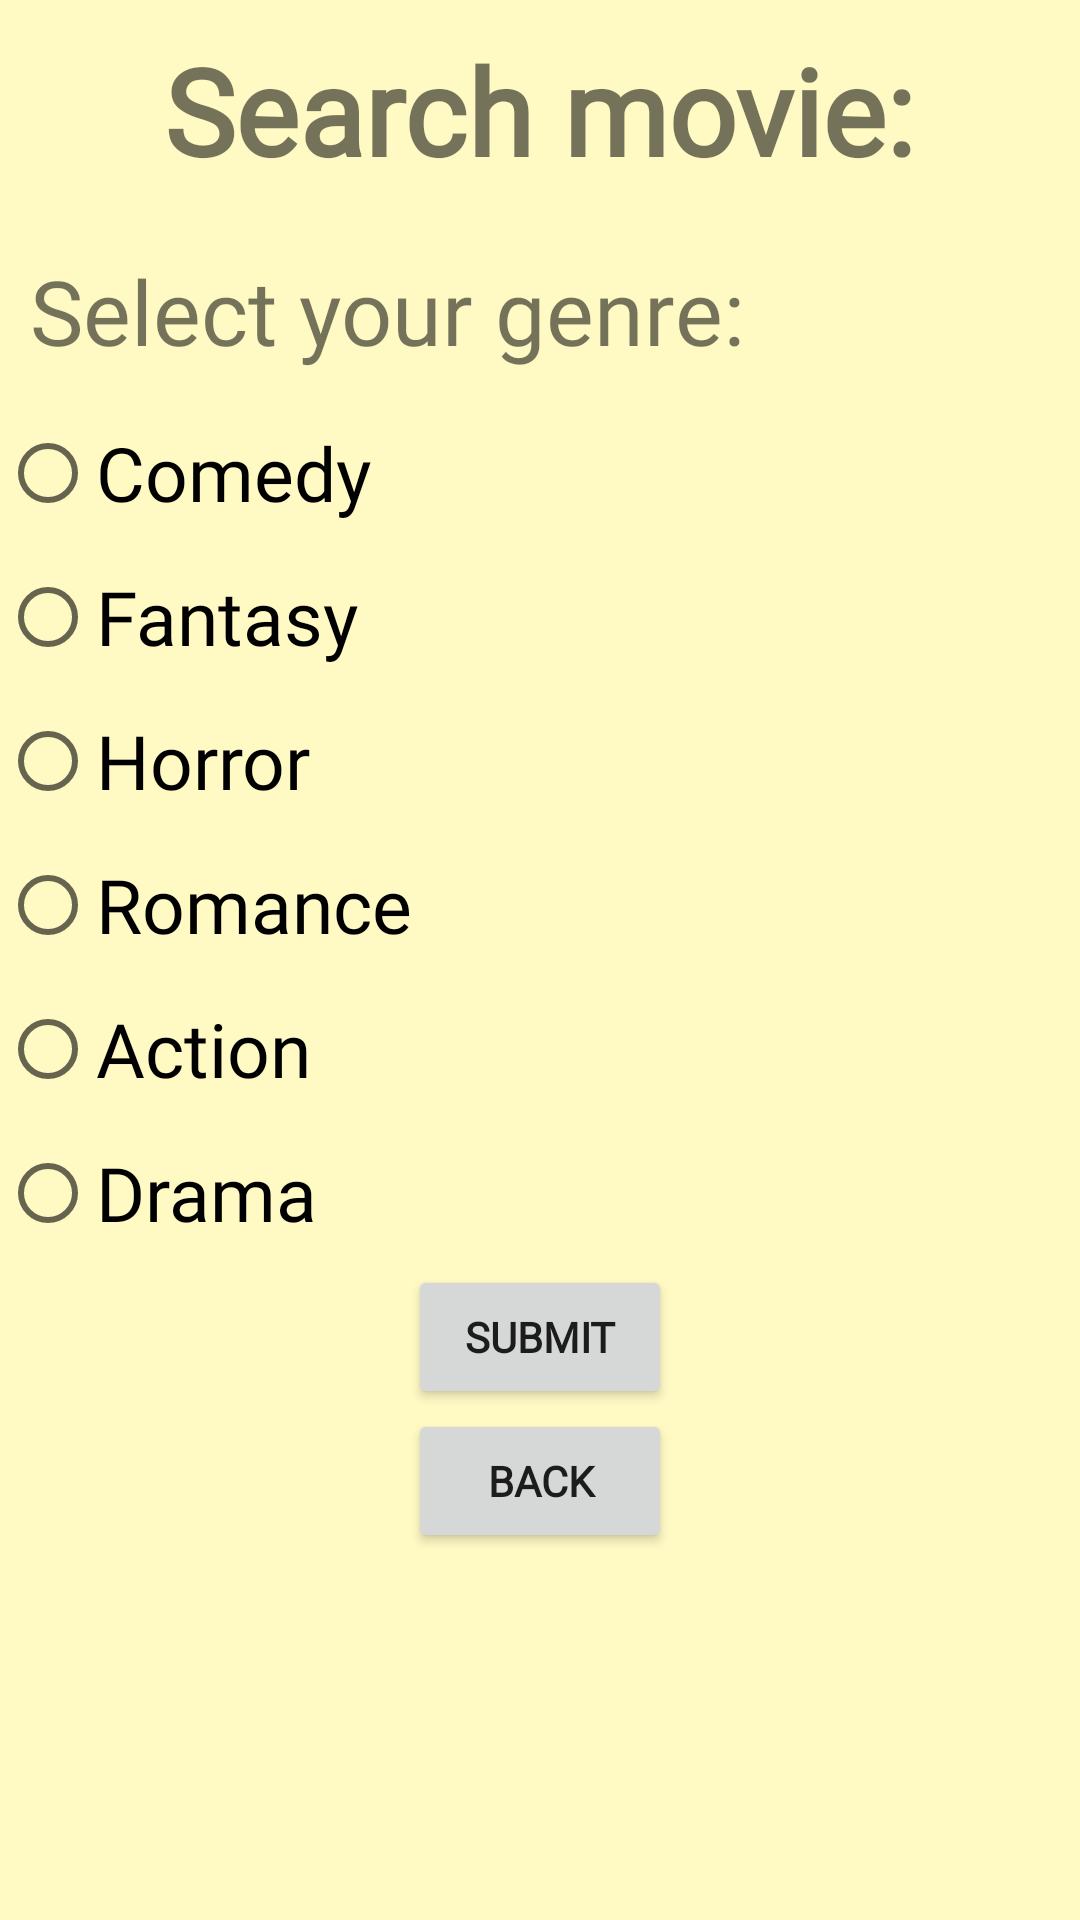

Here is an Android app screen rendered from its layout file. Give the layout XML and the strings, colors and styles it references.
<!-- AndroidManifest.xml: application theme Theme.Disney_Time02 -->
<!-- res/layout/activity_movie_search.xml -->
<?xml version="1.0" encoding="utf-8"?>
<LinearLayout xmlns:android="http://schemas.android.com/apk/res/android"
    xmlns:app="http://schemas.android.com/apk/res-auto"
    xmlns:tools="http://schemas.android.com/tools"
    android:layout_width="match_parent"
    android:layout_height="match_parent"
    tools:context=".Movie_Search"
    android:orientation="vertical"
    android:gravity="center_horizontal"
    android:background="#FFF9C4">
    <TextView
        android:textStyle="bold"
        android:layout_width="wrap_content"
        android:layout_height="wrap_content"
        android:fontFamily="@font/reg"
        android:textSize="40sp"
        android:textColor="@color/blue"
        android:text="Search movie:"
        android:layout_margin="10dp"/>

    <TextView
        android:layout_gravity="left"
        android:fontFamily="@font/reg"
        android:textSize="30sp"
        android:textColor="@color/blue"
        android:layout_width="wrap_content"
        android:layout_height="wrap_content"
        android:layout_margin="10dp"
        android:text="Select your genre: "/>

    <RadioGroup
        android:layout_width="match_parent"
        android:layout_height="wrap_content">

        <RadioButton
            android:id="@+id/RadioButton1"
            android:layout_width="match_parent"
            android:layout_height="wrap_content"
            android:fontFamily="@font/reg"
            android:textSize="25dp"
            android:text="Comedy" />

        <RadioButton
            android:id="@+id/RadioButton2"
            android:layout_width="match_parent"
            android:layout_height="wrap_content"
            android:fontFamily="@font/reg"
            android:textSize="25dp"
            android:text="Fantasy" />

        <RadioButton
            android:id="@+id/RadioButton3"
            android:layout_width="match_parent"
            android:layout_height="wrap_content"
            android:fontFamily="@font/reg"
            android:textSize="25dp"
            android:text="Horror" />

        <RadioButton
            android:id="@+id/RadioButton4"
            android:layout_width="match_parent"
            android:layout_height="wrap_content"
            android:fontFamily="@font/reg"
            android:textSize="25dp"
            android:text="Romance" />

        <RadioButton
            android:id="@+id/RadioButton5"
            android:layout_width="match_parent"
            android:layout_height="wrap_content"
            android:fontFamily="@font/reg"
            android:textSize="25dp"
            android:text="Action" />

        <RadioButton
            android:id="@+id/RadioButton6"
            android:layout_width="match_parent"
            android:layout_height="wrap_content"
            android:fontFamily="@font/reg"
            android:textSize="25dp"
            android:text="Drama" />
    </RadioGroup>

    <Button
        android:textStyle="bold"
        android:fontFamily="@font/classic"
        android:id="@+id/b_submit"
        android:layout_width="wrap_content"
        android:layout_height="wrap_content"
        android:text="submit" />

    <Button
        android:textStyle="bold"
        android:fontFamily="@font/classic"
        android:id="@+id/b_back"
        android:layout_width="wrap_content"
        android:layout_height="wrap_content"
        android:onClick="goBack"
        android:text="BACK" />
</LinearLayout>
<!-- resources referenced by this layout -->
<resources>
  <style name="Theme.Disney_Time02" parent="Theme.MaterialComponents.DayNight.NoActionBar">
          
          <item name="colorPrimary">@color/purple_500</item>
          <item name="colorPrimaryVariant">@color/purple_700</item>
          <item name="colorOnPrimary">@color/white</item>
          
          <item name="colorSecondary">@color/teal_200</item>
          <item name="colorSecondaryVariant">@color/teal_700</item>
          <item name="colorOnSecondary">@color/black</item>
          
          <item name="android:statusBarColor" tools:targetApi="l">?attr/colorPrimaryVariant</item>
          
      </style>
  <!-- not gathered from this repository: default colours our renderer supplied (Android Studio template values) -->
  <color name="purple_500">#FF6200EE</color>
  <color name="purple_700">#FF3700B3</color>
  <color name="teal_200">#FF03DAC5</color>
  <color name="teal_700">#FF018786</color>
  <color name="black">#FF000000</color>
  <color name="white">#FFFFFFFF</color>
</resources>
